Labelled photos from "dataset", an image-classification folder in mohammed761/ai-property-triage. The possible labels are: bathroom, bedroom, exterior, kitchen, living room.

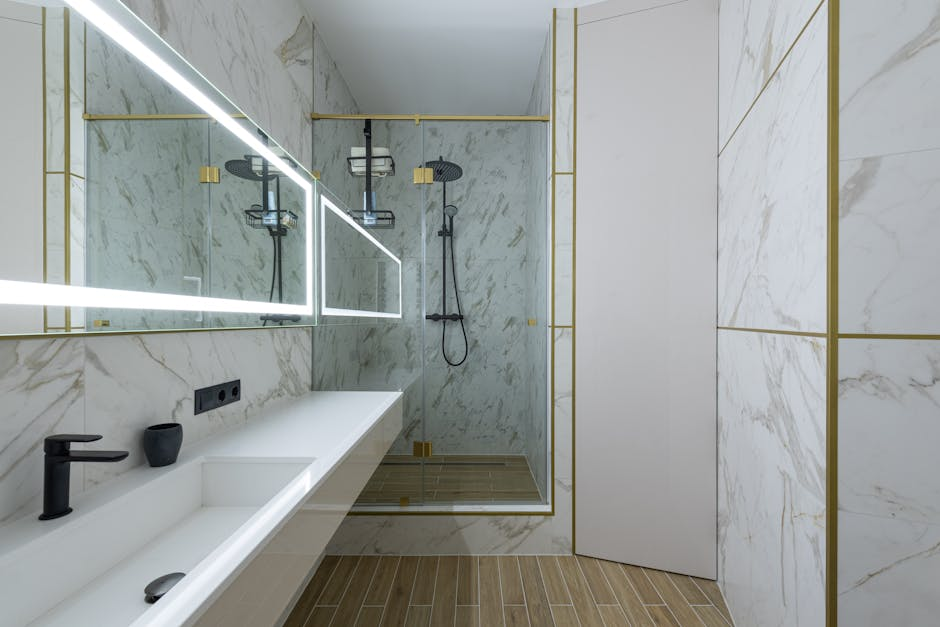
Label: bathroom

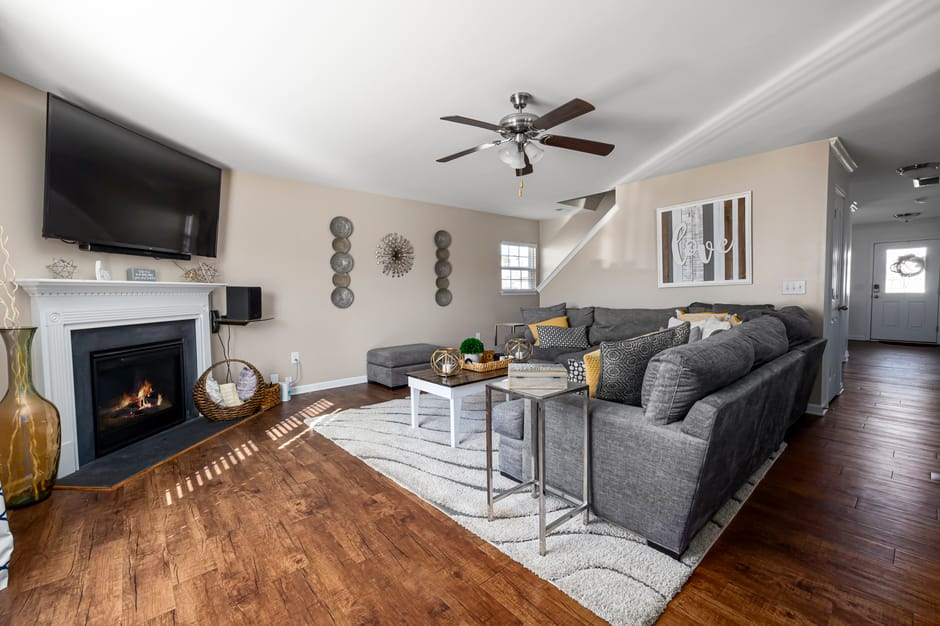
Label: living room

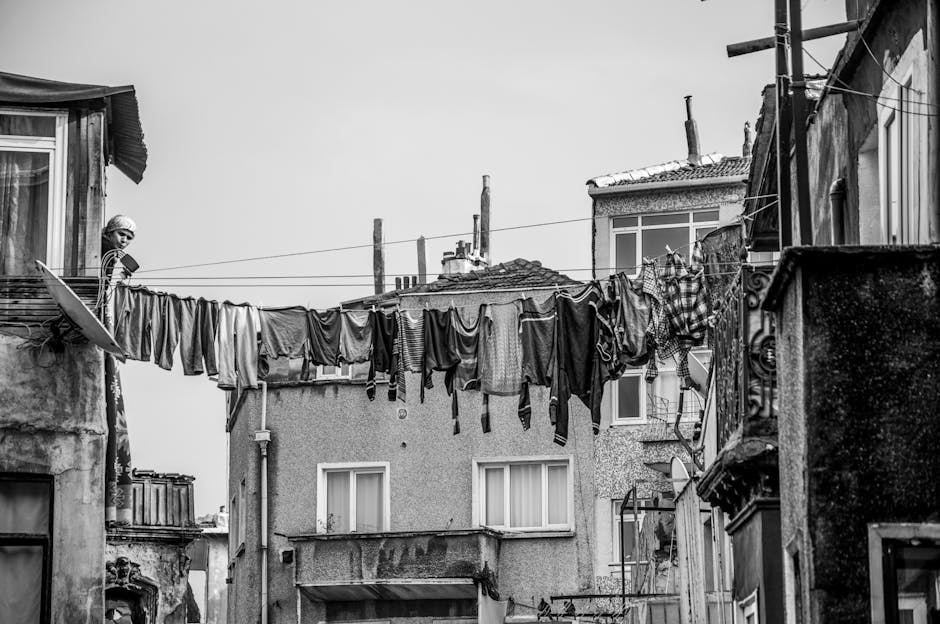
Label: exterior

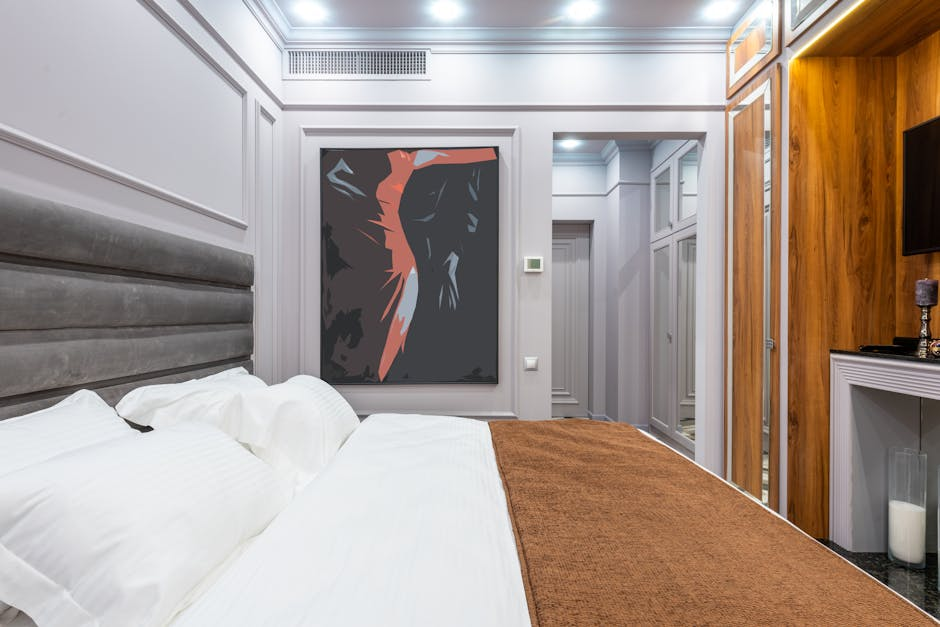
Label: bedroom

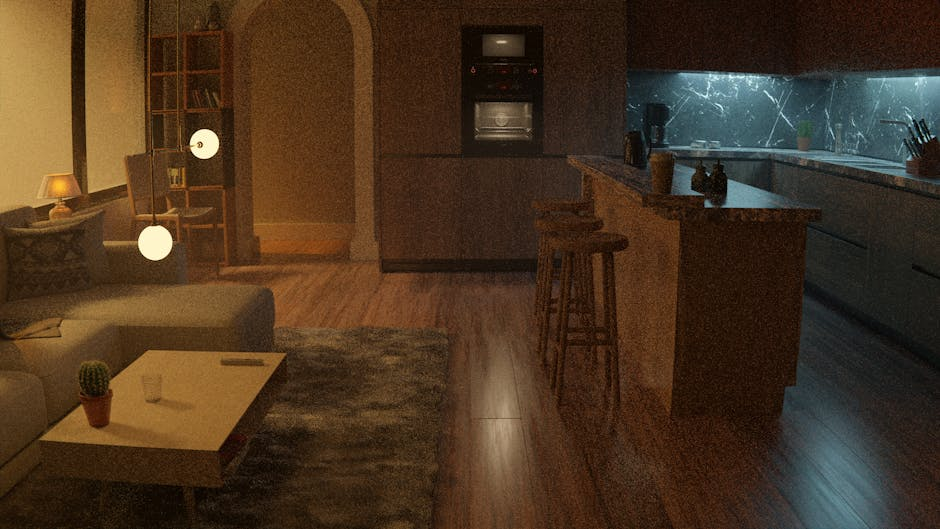
Label: living room

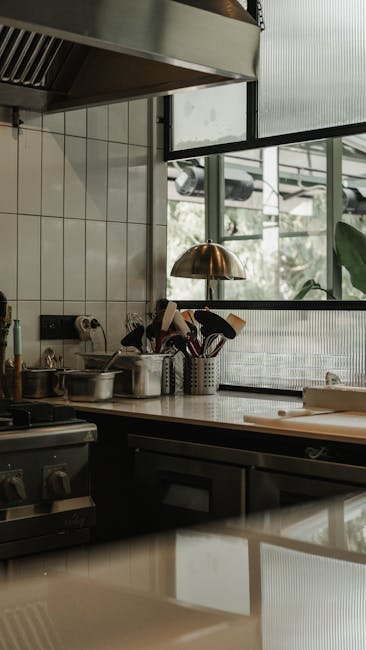
Label: kitchen
